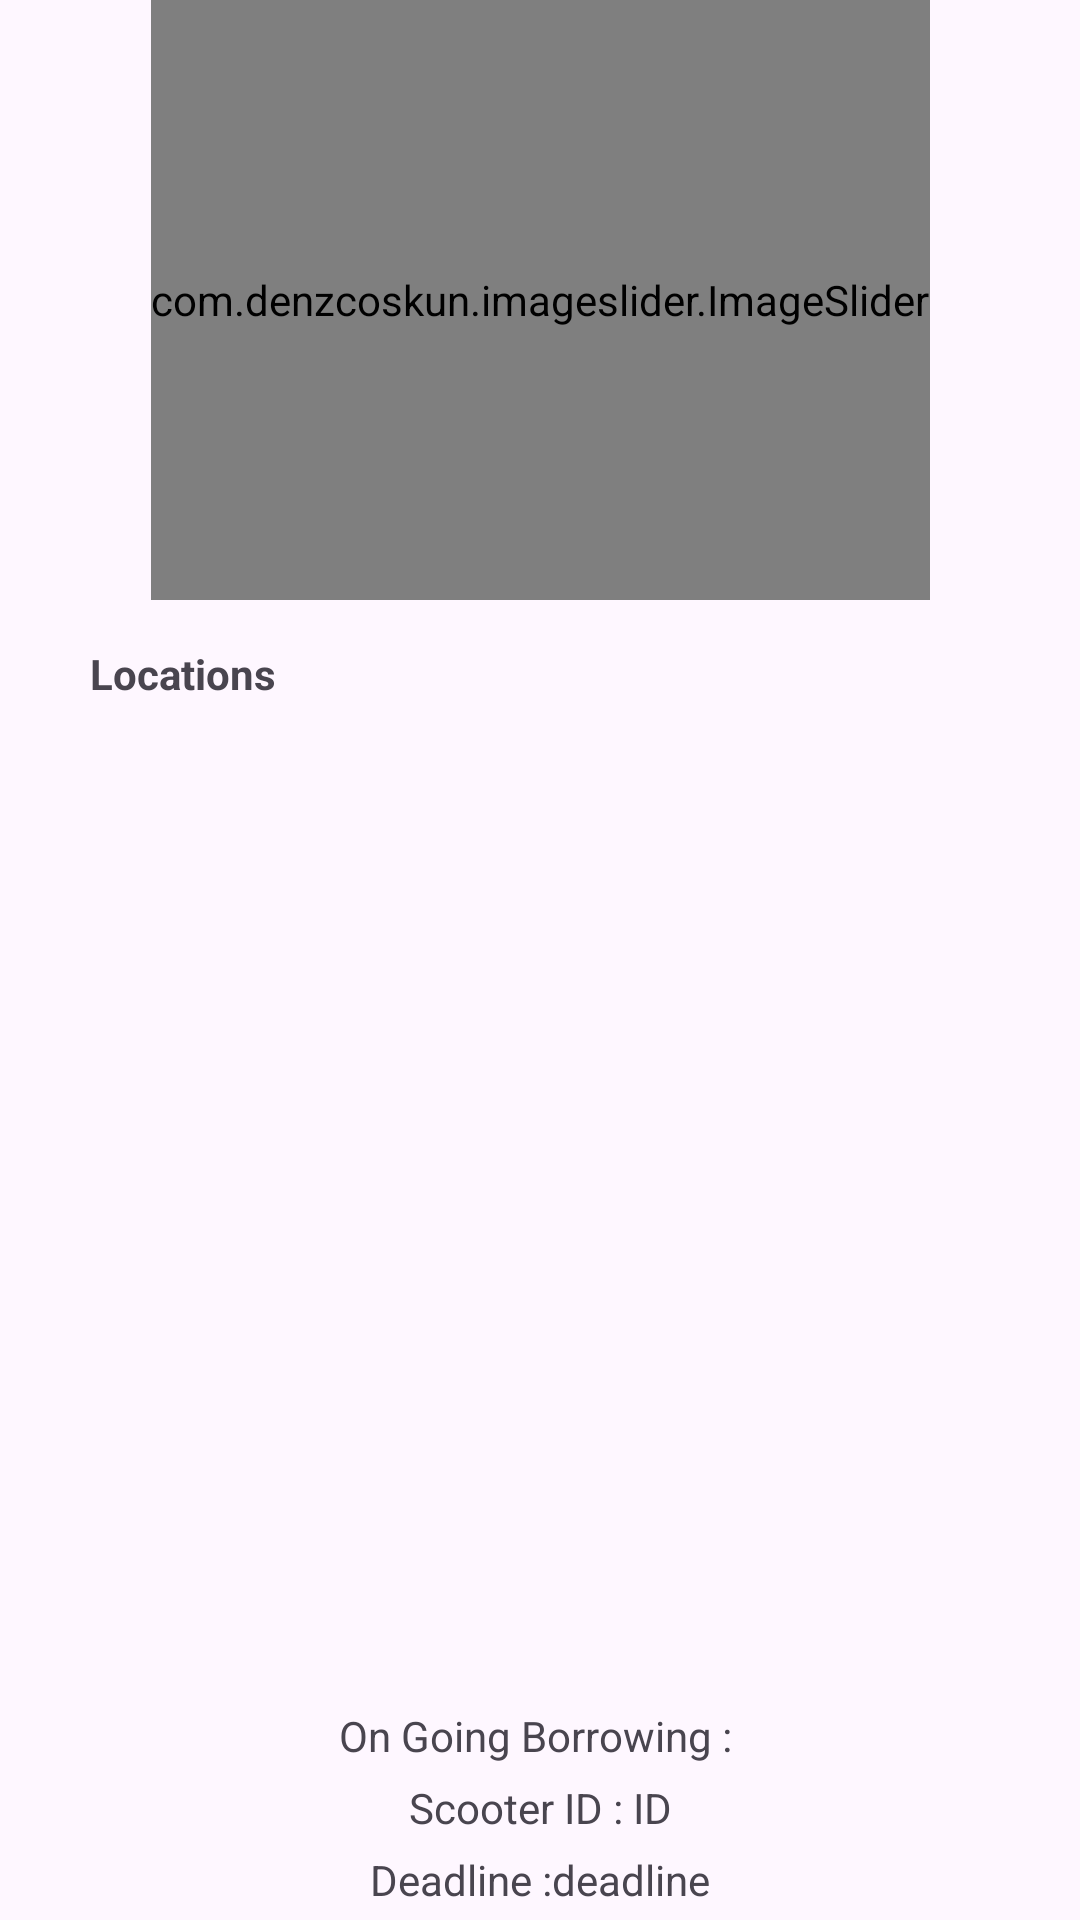

Android layout source for this screen:
<!-- AndroidManifest.xml: application theme Theme.ScoodNKicks -->
<!-- res/layout/activity_home.xml -->
<?xml version="1.0" encoding="utf-8"?>
<androidx.drawerlayout.widget.DrawerLayout xmlns:android="http://schemas.android.com/apk/res/android"
    xmlns:app="http://schemas.android.com/apk/res-auto"
    xmlns:tools="http://schemas.android.com/tools"
    android:id="@+id/drawerLayout"
    android:layout_width="match_parent"
    android:layout_height="match_parent"
    android:fitsSystemWindows="true"
    tools:openDrawer="start">

    <com.google.android.material.navigation.NavigationView
        android:id="@+id/sidebar"
        android:layout_width="wrap_content"
        android:layout_height="match_parent"
        android:layout_gravity="start"
        app:menu="@menu/sidebar_menu" />

    <androidx.constraintlayout.widget.ConstraintLayout
        android:layout_width="match_parent"
        android:layout_height="match_parent"
        tools:context=".HomeActivity">

        <com.denzcoskun.imageslider.ImageSlider
        android:id="@+id/carousel"
        android:layout_width="wrap_content"
        android:layout_height="200dp"
        app:iss_auto_cycle="true"
        app:iss_delay="1000"
        app:iss_period="1000"
        app:iss_text_align="CENTER"
        app:layout_constraintEnd_toEndOf="parent"
        app:layout_constraintStart_toStartOf="parent"
        app:layout_constraintTop_toTopOf="parent" >

        <ImageView
            android:id="@+id/Burgar"
            android:layout_width="40dp"
            android:layout_height="40dp"
            app:srcCompat="@drawable/burgar"
            android:layout_marginTop="10dp"
            android:layout_marginLeft="355dp"

            />
    </com.denzcoskun.imageslider.ImageSlider>

        <TextView
        android:id="@+id/locationLbl"
        android:layout_width="wrap_content"
        android:layout_height="wrap_content"
        android:layout_marginStart="30dp"
        android:layout_marginTop="15dp"
        android:text="Locations"
        android:textStyle="bold"
        app:layout_constraintStart_toStartOf="parent"
        app:layout_constraintTop_toBottomOf="@+id/carousel" />

        <GridView
            android:id="@+id/popular_location_grid"
            android:layout_width="350dp"
            android:layout_height="300dp"
            android:layout_marginStart="30dp"
            android:layout_marginTop="10dp"
            android:layout_marginEnd="31dp"
            android:horizontalSpacing="6dp"
            android:numColumns="4"
            app:layout_constraintEnd_toEndOf="parent"
            app:layout_constraintStart_toStartOf="parent"
            app:layout_constraintTop_toBottomOf="@+id/locationLbl">

        </GridView>

        <TextView
        android:id="@+id/location_page_href"
        android:layout_width="wrap_content"
        android:layout_height="wrap_content"
        android:layout_marginStart="244dp"
        android:layout_marginTop="15dp"
        android:layout_marginEnd="32dp"
        android:text="See All"
        app:layout_constraintEnd_toEndOf="parent"
        app:layout_constraintStart_toEndOf="@+id/locationLbl"
        app:layout_constraintTop_toBottomOf="@+id/carousel" />

        <LinearLayout
        android:layout_marginTop="25dp"
        android:id="@+id/borrowing"
        android:layout_width="wrap_content"
        android:layout_height="wrap_content"
        app:layout_constraintTop_toBottomOf="@id/popular_location_grid"
        app:layout_constraintEnd_toEndOf="parent"
        app:layout_constraintStart_toStartOf="parent"
        android:orientation="vertical"
        >
        <TextView
            android:layout_width="wrap_content"
            android:layout_height="wrap_content"
            android:text="On Going Borrowing : "
            />
        <LinearLayout
            android:layout_marginTop="5dp"
            android:layout_width="wrap_content"
            android:layout_height="wrap_content"
            android:orientation="horizontal"
            android:layout_gravity="center">
            <TextView
                android:layout_width="wrap_content"
                android:layout_height="wrap_content"
                android:text="Scooter ID : "
                />
            <TextView
                android:id="@+id/borrowing_scooter_id"
                android:layout_width="wrap_content"
                android:layout_height="wrap_content"
                android:text="ID"
                />

        </LinearLayout>
        <LinearLayout
            android:layout_marginTop="5dp"
            android:layout_width="wrap_content"
            android:layout_height="wrap_content"
            android:orientation="horizontal"
            android:layout_gravity="center">
            <TextView
                android:layout_width="wrap_content"
                android:layout_height="wrap_content"
                android:text="Deadline :"
                />
            <TextView
                android:id="@+id/deadline_borrowing"
                android:layout_width="wrap_content"
                android:layout_height="wrap_content"
                android:text="deadline"
                />

        </LinearLayout>

    </LinearLayout>

    </androidx.constraintlayout.widget.ConstraintLayout>
</androidx.drawerlayout.widget.DrawerLayout>
<!-- resources referenced by this layout -->
<resources>
  <!-- drawable burgar: png bitmap (drawable, 198 bytes) -->
  <style name="Theme.ScoodNKicks" parent="Base.Theme.ScoodNKicks" />
  <style name="Base.Theme.ScoodNKicks" parent="Theme.Material3.DayNight.NoActionBar">
          
          
      </style>
</resources>
